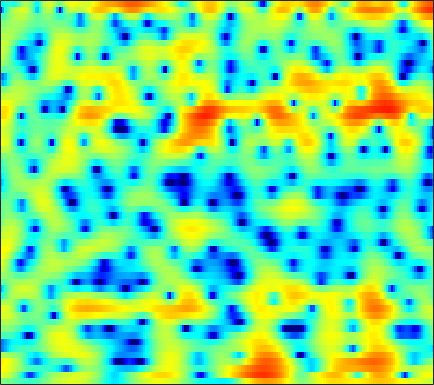

The file beside this chart, header and first rows:
-0.12046, -0.12232, -0.19731, -0.33588, -0.50924, -0.79763, -1.1358, -1.4121, -1.7757, -2.1234, -2.4214, -2.6056, -2.7682, -2.8206, -2.7785, -2.588, -2.2666, -1.9716, -1.4981, -0.98263, -0.43074, -0.010516, 0.52964, 1.0486
3.571, 3.467, 3.186, 2.742, 2.293, 1.537, 0.5854, -0.2777, -1.659, -3.363, -5.47, -7.363, -10.24, -12.44, -12.2, -9.874, -7.365, -5.779, -4.059, -2.697, -1.605, -0.9318, -0.1897, 0.4092
4.89, 4.703, 4.371, 3.942, 3.559, 2.971, 2.307, 1.773, 1.023, 0.257, -0.4911, -1.022, -1.652, -2.161, -2.448, -2.701, -2.817, -2.837, -2.801, -2.737, -2.696, -2.706, -2.819, -3.096
5.22, 4.996, 4.634, 4.202, 3.822, 3.239, 2.563, 1.986, 1.115, 0.09328, -1.094, -2.117, -3.681, -5.492, -7.002, -8.966, -10.13, -9.932, -8.498, -6.721, -5.146, -4.18, -3.19, -2.518
1.545, 1.379, 1.203, 1.056, 0.9426, 0.7559, 0.5108, 0.2686, -0.152, -0.7059, -1.401, -2.02, -2.973, -4.032, -4.825, -5.706, -6.053, -5.829, -4.955, -3.739, -2.472, -1.583, -0.5317, 0.3599
-9.691, -9.129, -7.638, -6.099, -5.137, -4.144, -3.433, -3.068, -2.75, -2.572, -2.475, -2.432, -2.389, -2.316, -2.218, -1.999, -1.659, -1.336, -0.8196, -0.2261, 0.4096, 0.8869, 1.502, 2.077
-10.13, -9.541, -8.115, -6.711, -5.873, -5.086, -4.644, -4.509, -4.553, -4.776, -5.081, -5.271, -5.344, -5.087, -4.663, -3.84, -2.837, -2.047, -1.008, -0.0251, 0.8764, 1.491, 2.218, 2.837
-2.127, -2.137, -2.136, -2.178, -2.281, -2.548, -3.031, -3.602, -4.711, -6.374, -8.932, -11.87, -19.43, -25.33, -15.04, -9.248, -5.799, -3.927, -1.981, -0.4674, 0.7332, 1.477, 2.303, 2.958
0.2166, 0.2905, 0.2881, 0.1728, 0.008437, -0.3191, -0.7898, -1.237, -1.939, -2.753, -3.608, -4.184, -4.71, -4.775, -4.49, -3.762, -2.852, -2.149, -1.264, -0.4739, 0.1927, 0.615, 1.103, 1.512
1.543, 1.699, 1.774, 1.716, 1.591, 1.327, 0.9662, 0.6601, 0.2324, -0.1725, -0.5252, -0.7431, -0.9478, -1.039, -1.04, -0.981, -0.8995, -0.8614, -0.8637, -0.9693, -1.177, -1.393, -1.702, -1.919
3.274, 3.369, 3.324, 3.108, 2.822, 2.297, 1.628, 1.065, 0.2907, -0.3976, -0.8716, -1.036, -1.015, -0.776, -0.5506, -0.2905, -0.1527, -0.1762, -0.4466, -1.086, -2.159, -3.358, -5.761, -9.873
3.575, 3.593, 3.446, 3.054, 2.571, 1.641, 0.2958, -1.092, -3.679, -7.375, -11.69, -11.52, -7.445, -4.253, -2.616, -1.15, -0.2883, 0.05396, 0.1705, -0.077, -0.6207, -1.186, -2.064, -2.866
1.173, 1.377, 1.592, 1.646, 1.54, 1.154, 0.424, -0.3426, -1.63, -3.043, -3.989, -4.008, -3.145, -1.936, -1.135, -0.3183, 0.1299, 0.2356, 0.1253, -0.1689, -0.6089, -0.9619, -1.329, -1.462
-4.714, -3.281, -1.472, -0.04816, 0.7516, 1.465, 1.868, 2.031, 2.115, 2.091, 2.048, 2.044, 2.06, 2.054, 1.985, 1.778, 1.364, 0.8625, -0.118, -1.497, -3.357, -5.04, -7.364, -8.425
-8.045, -5.516, -2.86, -0.9484, 0.1239, 1.188, 1.939, 2.342, 2.714, 2.949, 3.068, 3.1, 3.053, 2.895, 2.699, 2.29, 1.678, 1.061, -0.06718, -1.601, -3.596, -5.44, -8.1, -9.406
-1.488, -1.142, -0.6051, -0.0689, 0.2742, 0.6599, 0.9611, 1.124, 1.284, 1.424, 1.539, 1.605, 1.668, 1.69, 1.663, 1.533, 1.291, 1.035, 0.5981, 0.04823, -0.5721, -1.032, -1.564, -1.93
1.149, 0.9829, 0.71, 0.3705, 0.06893, -0.3914, -0.8823, -1.211, -1.523, -1.643, -1.515, -1.285, -0.8644, -0.3942, -0.05917, 0.3456, 0.6622, 0.8293, 0.9817, 1.049, 1.025, 0.9736, 0.8665, 0.7152
2.628, 2.14, 1.296, 0.2007, -0.8097, -2.475, -4.558, -6.316, -8.559, -9.502, -8.398, -6.969, -5.098, -3.535, -2.553, -1.425, -0.4843, 0.1022, 0.7492, 1.26, 1.654, 1.87, 2.051, 2.123
3.589, 3.028, 2.036, 0.7035, -0.5636, -2.69, -5.474, -8.151, -12.26, -14.37, -12.14, -10.1, -7.935, -6.252, -5.118, -3.711, -2.402, -1.472, -0.3706, 0.5431, 1.277, 1.689, 2.075, 2.296
4.552, 4.218, 3.559, 2.639, 1.769, 0.4118, -1.17, -2.432, -4.079, -5.666, -7.163, -8.3, -9.791, -10.67, -10.13, -7.965, -5.436, -3.739, -1.853, -0.4053, 0.6181, 1.149, 1.585, 1.723
4.814, 4.833, 4.626, 4.177, 3.68, 2.815, 1.756, 0.8095, -0.6734, -2.402, -4.53, -6.509, -9.838, -13.42, -13.23, -9.503, -6.077, -4.101, -2.12, -0.7003, 0.2531, 0.6966, 0.9259, 0.7203
3.447, 3.749, 3.921, 3.842, 3.635, 3.152, 2.48, 1.84, 0.8403, -0.2809, -1.496, -2.392, -3.437, -4.139, -4.301, -4.078, -3.494, -2.878, -2.004, -1.203, -0.5711, -0.2457, -0.1045, -0.3282
2.049, 2.523, 2.949, 3.128, 3.115, 2.904, 2.464, 2.021, 1.272, 0.3432, -0.6937, -1.533, -2.676, -3.731, -4.407, -4.934, -4.85, -4.44, -3.53, -2.487, -1.527, -0.9438, -0.3971, -0.1305
0.9765, 1.623, 2.25, 2.623, 2.729, 2.671, 2.377, 2.011, 1.317, 0.3912, -0.8102, -1.931, -3.829, -6.426, -9.134, -14.28, -15.86, -11.57, -7.084, -4.104, -2.045, -0.9353, 0.1407, 0.8272
-0.4654, 0.3344, 1.095, 1.549, 1.702, 1.681, 1.454, 1.138, 0.5772, -0.1315, -1.019, -1.808, -3.059, -4.533, -5.71, -7.019, -6.998, -6.021, -4.092, -2.229, -0.6996, 0.1878, 1.079, 1.643
-1.293, -0.5991, 0.01164, 0.2855, 0.2963, 0.05655, -0.4097, -0.8623, -1.489, -2.039, -2.364, -2.458, -2.411, -2.234, -2.033, -1.657, -1.121, -0.6282, 0.09471, 0.8148, 1.435, 1.809, 2.131, 2.235
-0.952, -0.5297, -0.2324, -0.2874, -0.5884, -1.372, -2.686, -4.023, -6.322, -8.444, -8.376, -6.782, -4.335, -2.298, -1.082, 0.2395, 1.234, 1.845, 2.477, 2.921, 3.168, 3.224, 3.099, 2.759
-1.212, -0.8458, -0.5746, -0.6013, -0.8709, -1.611, -2.914, -4.362, -7.009, -9.985, -9.678, -7.157, -3.914, -1.456, -0.03834, 1.393, 2.438, 2.997, 3.501, 3.737, 3.72, 3.53, 3.057, 2.312
-3.216, -2.541, -1.819, -1.316, -1.099, -1.019, -1.141, -1.328, -1.548, -1.611, -1.318, -0.8751, -0.06745, 0.8103, 1.456, 2.181, 2.765, 3.067, 3.287, 3.278, 3.025, 2.655, 1.914, 0.8311
-6.121, -4.766, -3.259, -2.08, -1.381, -0.6792, -0.1689, 0.1191, 0.4114, 0.6731, 0.9269, 1.136, 1.441, 1.764, 2.001, 2.295, 2.528, 2.654, 2.712, 2.622, 2.329, 1.963, 1.213, 0.125
-7.682, -5.783, -3.773, -2.217, -1.306, -0.3621, 0.3056, 0.6698, 0.9787, 1.148, 1.198, 1.188, 1.137, 1.101, 1.094, 1.17, 1.31, 1.457, 1.664, 1.816, 1.848, 1.754, 1.435, 0.8756
-5.957, -4.497, -2.83, -1.491, -0.6963, 0.1044, 0.624, 0.8256, 0.8834, 0.6744, 0.2377, -0.2399, -1.026, -1.874, -2.39, -2.702, -2.359, -1.775, -0.7912, 0.1636, 0.9536, 1.389, 1.775, 1.926
-4.084, -2.985, -1.723, -0.7418, -0.1814, 0.3298, 0.5825, 0.5701, 0.3135, -0.2914, -1.274, -2.347, -4.376, -7.521, -11.15, -18.12, -12.69, -8.286, -4.548, -2.089, -0.3864, 0.5636, 1.515, 2.176
-2.814, -1.938, -1.026, -0.3763, -0.04822, 0.1631, 0.1453, -0.003385, -0.404, -1.011, -1.883, -2.7, -4.043, -5.644, -6.808, -7.652, -6.933, -5.686, -3.848, -2.229, -0.9211, -0.109, 0.7676, 1.48
-0.8545, -0.32, 0.1421, 0.3567, 0.3495, 0.1554, -0.2332, -0.5857, -1.106, -1.591, -2, -2.254, -2.523, -2.702, -2.749, -2.682, -2.422, -2.143, -1.723, -1.315, -0.9466, -0.7012, -0.3734, 0.05659
2.075, 2.242, 2.222, 1.872, 1.385, 0.4556, -0.7791, -1.864, -3.229, -4.08, -3.961, -3.425, -2.488, -1.589, -1.048, -0.505, -0.2177, -0.1542, -0.2944, -0.725, -1.479, -2.251, -3.313, -3.867
4.12, 4.078, 3.734, 2.999, 2.164, 0.5374, -1.847, -4.42, -10.1, -30.4, -12.22, -7.3, -3.698, -1.558, -0.4962, 0.3933, 0.8114, 0.8369, 0.4792, -0.4073, -2.019, -3.893, -8.132, -16.9
3.518, 3.456, 3.087, 2.415, 1.706, 0.4569, -1.059, -2.327, -3.864, -4.799, -4.613, -3.928, -2.777, -1.682, -1.032, -0.396, -0.04995, 0.01445, -0.1659, -0.6292, -1.315, -1.934, -2.703, -3.069
3.104, 3.053, 2.745, 2.18, 1.593, 0.6924, -0.3039, -1.034, -1.863, -2.389, -2.593, -2.492, -2.151, -1.713, -1.389, -1.017, -0.7968, -0.7277, -0.757, -0.8903, -1.068, -1.208, -1.294, -1.277
4.164, 4.097, 3.755, 3.097, 2.387, 1.225, -0.2218, -1.363, -2.821, -3.726, -3.846, -3.49, -2.701, -1.95, -1.479, -1.082, -0.9057, -0.9086, -1.02, -1.188, -1.376, -1.483, -1.531, -1.489
5.918, 5.929, 5.616, 4.89, 4.054, 2.425, 0.04371, -2.478, -7.697, -18.35, -11.56, -6.893, -3.575, -1.789, -1.058, -0.7385, -0.948, -1.355, -2.192, -3.07, -3.668, -3.791, -3.692, -3.431
5.694, 5.889, 5.804, 5.343, 4.755, 3.603, 2.08, 0.7122, -1.206, -2.511, -2.584, -2.051, -1.214, -0.6668, -0.6419, -1.077, -2.227, -3.675, -6.658, -11.6, -17.64, -14.64, -9.997, -7.805
3.879, 4.129, 4.243, 4.136, 3.917, 3.483, 2.919, 2.459, 1.852, 1.325, 0.9621, 0.7462, 0.4858, 0.1058, -0.3161, -1.134, -2.359, -3.601, -5.614, -7.852, -9.313, -9.306, -8.435, -7.55
2.21, 2.351, 2.51, 2.622, 2.666, 2.674, 2.599, 2.49, 2.312, 2.074, 1.788, 1.562, 1.213, 0.7826, 0.4227, -0.1682, -0.8652, -1.409, -2.168, -2.885, -3.439, -3.747, -4.024, -4.274
-0.1606, -0.1866, 0.04643, 0.503, 0.9099, 1.396, 1.769, 1.945, 2.042, 2.013, 1.849, 1.67, 1.371, 1.067, 0.8335, 0.5441, 0.3091, 0.1523, -0.03451, -0.1873, -0.3533, -0.4929, -0.7234, -1.083
-6.758, -7.49, -5.793, -3.316, -1.805, -0.3393, 0.6036, 1.031, 1.267, 1.217, 0.9574, 0.6438, 0.1641, -0.2778, -0.5212, -0.6019, -0.3986, -0.1244, 0.361, 0.867, 1.299, 1.549, 1.735, 1.744
-8.707, -9.993, -7.433, -4.443, -2.838, -1.38, -0.6018, -0.3481, -0.3808, -0.8299, -1.646, -2.511, -3.981, -5.736, -6.853, -7.116, -5.669, -4.077, -2.036, -0.3553, 0.9797, 1.762, 2.543, 3.075
-1.139, -1.516, -1.695, -1.618, -1.511, -1.495, -1.676, -1.974, -2.571, -3.429, -4.644, -5.854, -8.107, -11.62, -15.83, -18.73, -11.78, -7.992, -4.52, -2.031, -0.1733, 0.9181, 2.072, 2.912
1.214, 0.8248, 0.2319, -0.4168, -0.9775, -1.898, -2.956, -3.829, -5.013, -6.068, -6.929, -7.434, -7.952, -8.307, -8.337, -7.815, -6.636, -5.41, -3.666, -1.98, -0.4543, 0.5429, 1.693, 2.597
2.321, 1.932, 1.23, 0.239, -0.7451, -2.402, -4.578, -6.581, -9.76, -12.44, -12.38, -11.09, -9.314, -7.984, -7.145, -6.208, -5.255, -4.463, -3.302, -2.041, -0.7194, 0.2396, 1.415, 2.445
2.761, 2.558, 2.013, 1.085, 0.1218, -1.593, -3.937, -6.279, -10.37, -14.63, -13.82, -11.41, -9.045, -7.72, -7.208, -6.91, -6.801, -6.655, -5.959, -4.535, -2.723, -1.318, 0.383, 1.805
2.43, 2.523, 2.337, 1.861, 1.316, 0.3429, -0.8569, -1.837, -3.13, -4.182, -4.827, -5.085, -5.433, -5.952, -6.688, -8.341, -11.42, -15.62, -21.05, -11.98, -6.578, -3.869, -1.23, 0.6573
1.632, 1.876, 1.992, 1.905, 1.71, 1.316, 0.7873, 0.3422, -0.2809, -0.9138, -1.546, -2.042, -2.76, -3.625, -4.406, -5.689, -7.157, -8.084, -8.278, -6.859, -4.758, -3.192, -1.393, 0.04549
0.7964, 1.019, 1.251, 1.361, 1.381, 1.324, 1.179, 1.005, 0.7121, 0.3483, -0.08125, -0.4475, -0.956, -1.524, -1.942, -2.476, -2.878, -3.05, -2.993, -2.63, -2.025, -1.498, -0.7793, -0.1419
-0.2334, -0.03903, 0.2714, 0.6008, 0.84, 1.095, 1.267, 1.326, 1.296, 1.156, 0.9138, 0.6771, 0.2779, -0.1488, -0.4778, -0.8561, -1.113, -1.196, -1.172, -1.021, -0.7732, -0.5959, -0.4035, -0.3014
-2.595, -2.192, -1.331, -0.3325, 0.3375, 1.068, 1.602, 1.901, 2.144, 2.213, 2.093, 1.874, 1.389, 0.7389, 0.1683, -0.5507, -1.05, -1.145, -0.9271, -0.4499, -6.2895e-05, 0.2231, 0.241, -0.089
-13.66, -8.017, -3.668, -1.23, -0.08021, 0.998, 1.766, 2.244, 2.803, 3.207, 3.345, 3.197, 2.61, 1.373, -0.05855, -2.84, -6.146, -6.654, -3.62, -0.6734, 1.176, 1.95, 2.228, 1.631
-5.012, -4.615, -3.754, -3.315, -3.375, -3.746, -3.846, -3.318, -1.84, -0.2255, 0.9678, 1.467, 1.533, 0.8592, -0.18, -2.337, -4.687, -4.846, -2.476, 0.1179, 1.938, 2.763, 3.24, 3.052
